Labelled photos from "data", an image-classification folder in Ayshamahshoofa/Smart-Skincare. The possible labels are: basal cell carcinoma, darier s disease, epidermolysis bullosa pruriginosa, Hailey-Hailey disease, herpes simplex, impetigo, larva migrans, leprosy borderline, leprosy lepromatous, leprosy tuberculoid, lupus erythematosus chronicus discoides, melanoma, mycosis fungoides, papilomatosis confluentes and reticulate, pediculosis capitis, psoriasis, tungiasis.

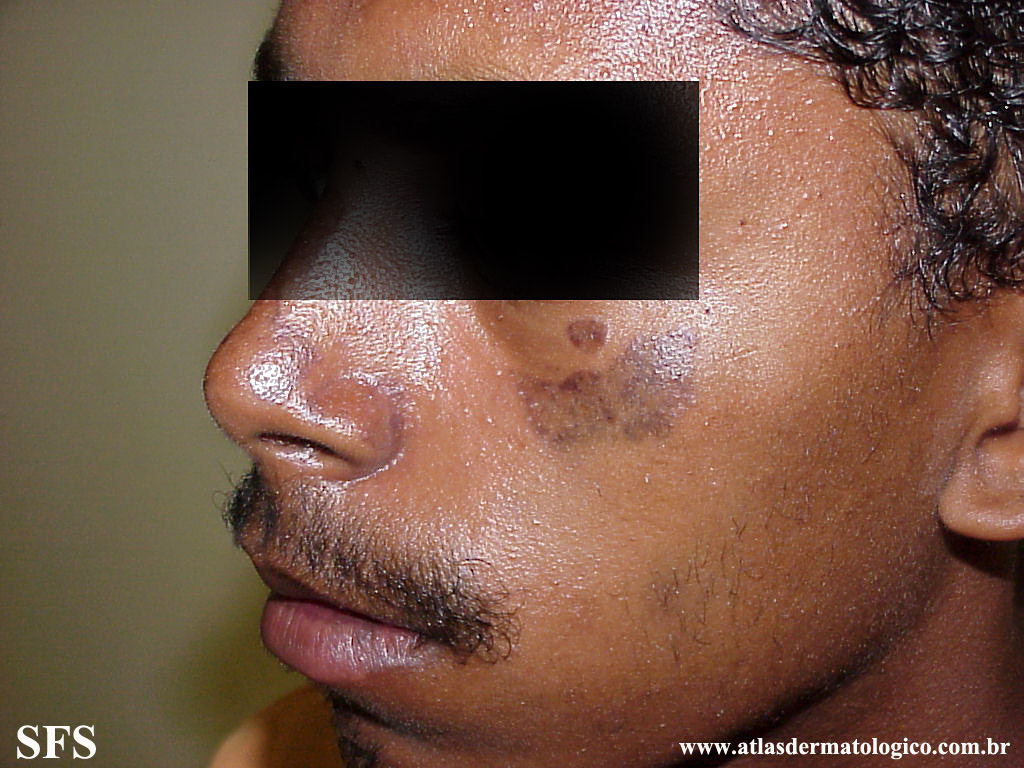
Label: lupus erythematosus chronicus discoides

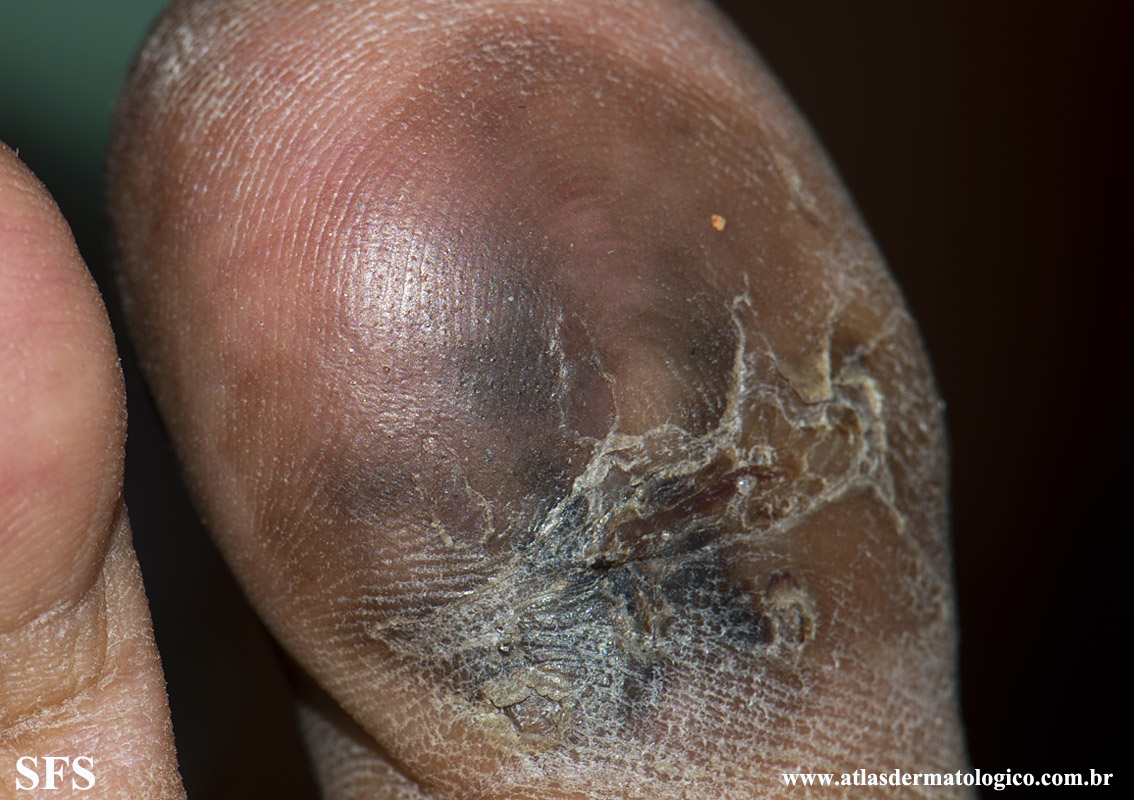
Label: melanoma

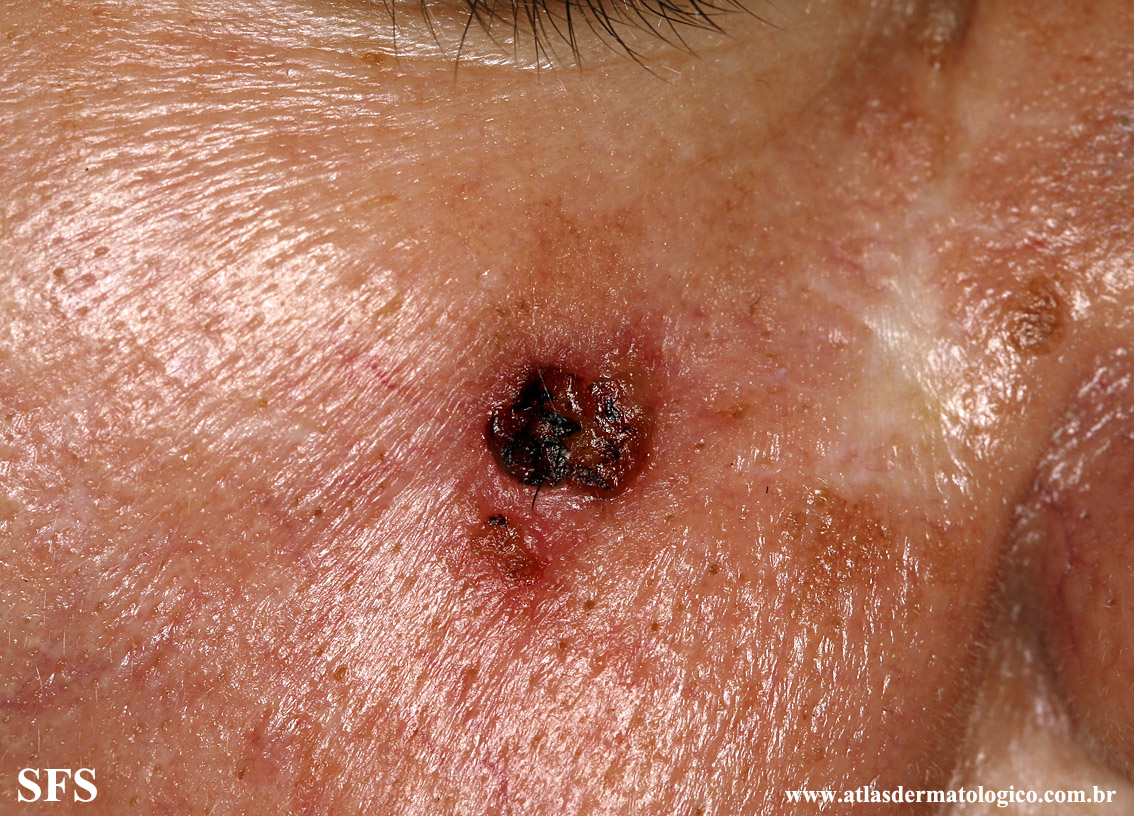
Label: basal cell carcinoma

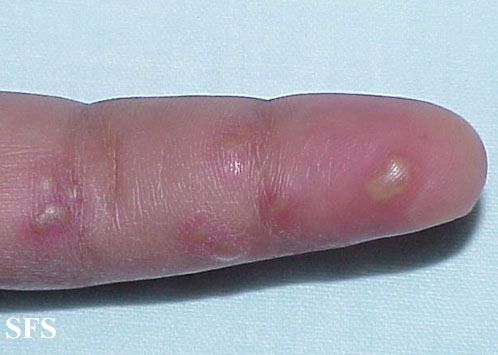
Label: herpes simplex

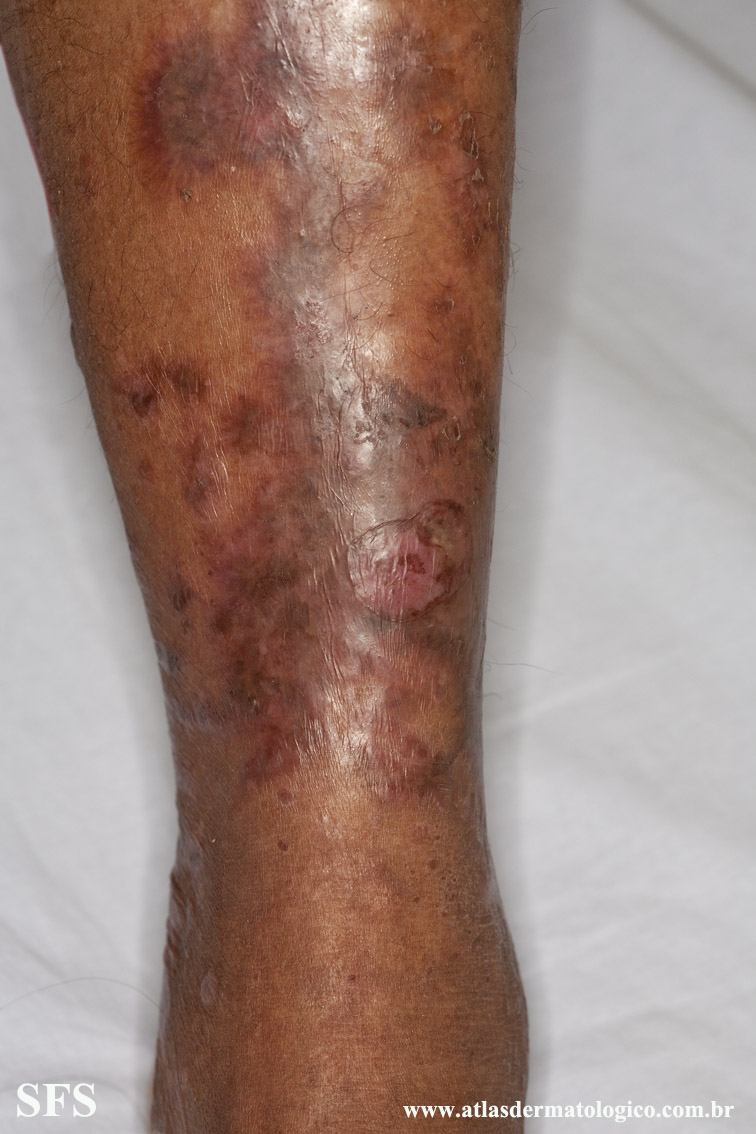
Label: epidermolysis bullosa pruriginosa

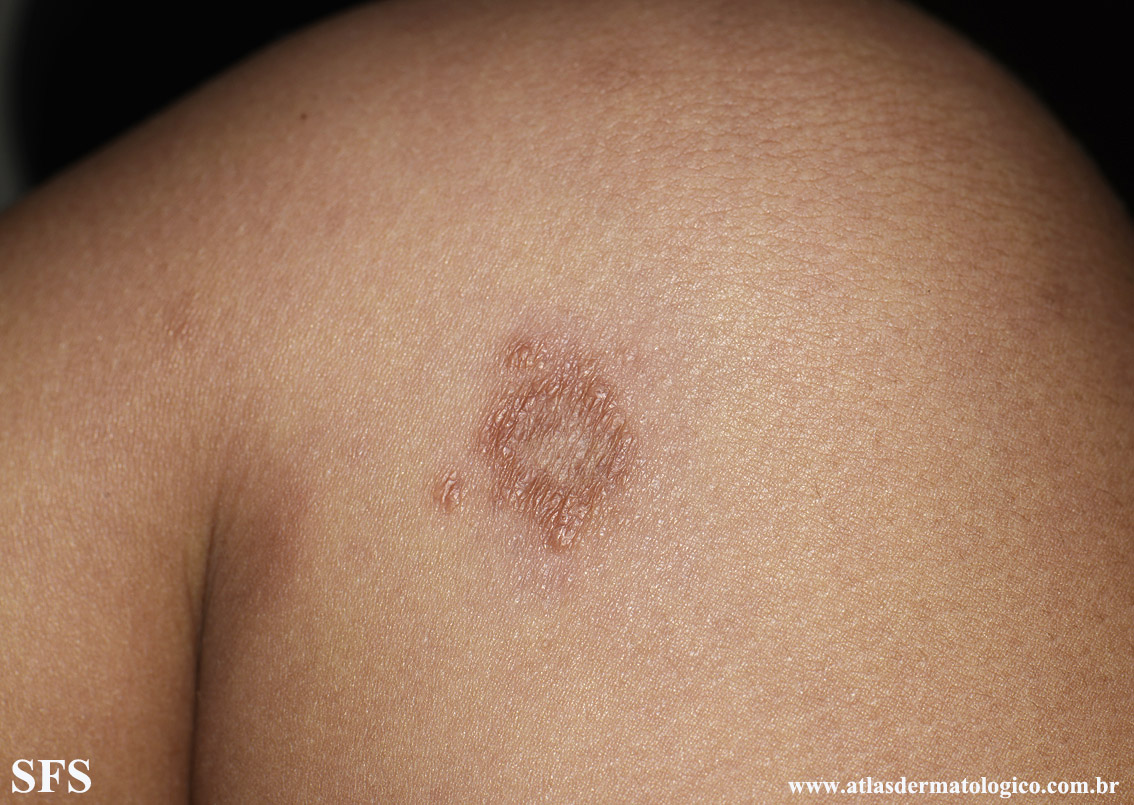
Label: leprosy tuberculoid
